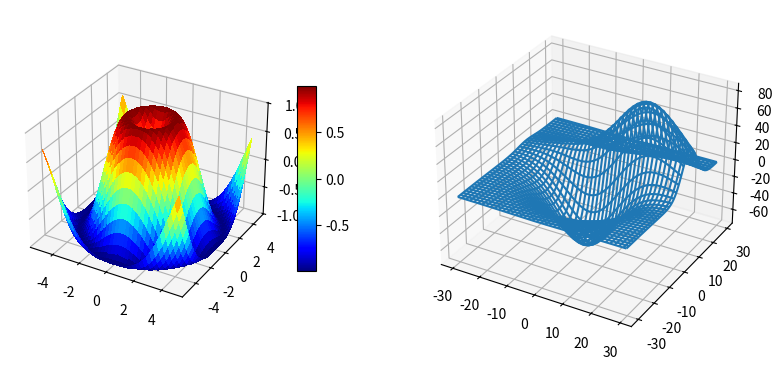

This figure's Python source:
from mpl_toolkits.mplot3d.axes3d import Axes3D
import matplotlib.pyplot as plt


# imports specific to the plots in this example
import numpy as np
from matplotlib import cm
from mpl_toolkits.mplot3d.axes3d import get_test_data

# Twice as wide as it is tall.
fig = plt.figure(figsize=plt.figaspect(0.5))

#---- First subplot
ax = fig.add_subplot(1, 2, 1, projection='3d')
X = np.arange(-5, 5, 0.25)
Y = np.arange(-5, 5, 0.25)
X, Y = np.meshgrid(X, Y)
R = np.sqrt(X**2 + Y**2)
Z = np.sin(R)
surf = ax.plot_surface(X, Y, Z, rstride=1, cstride=1, cmap=cm.jet,
        linewidth=0, antialiased=False)
ax.set_zlim3d(-1.01, 1.01)

fig.colorbar(surf, shrink=0.5, aspect=10)

#---- Second subplot
ax = fig.add_subplot(1, 2, 2, projection='3d')
X, Y, Z = get_test_data(0.05)
ax.plot_wireframe(X, Y, Z)
plt.show()
